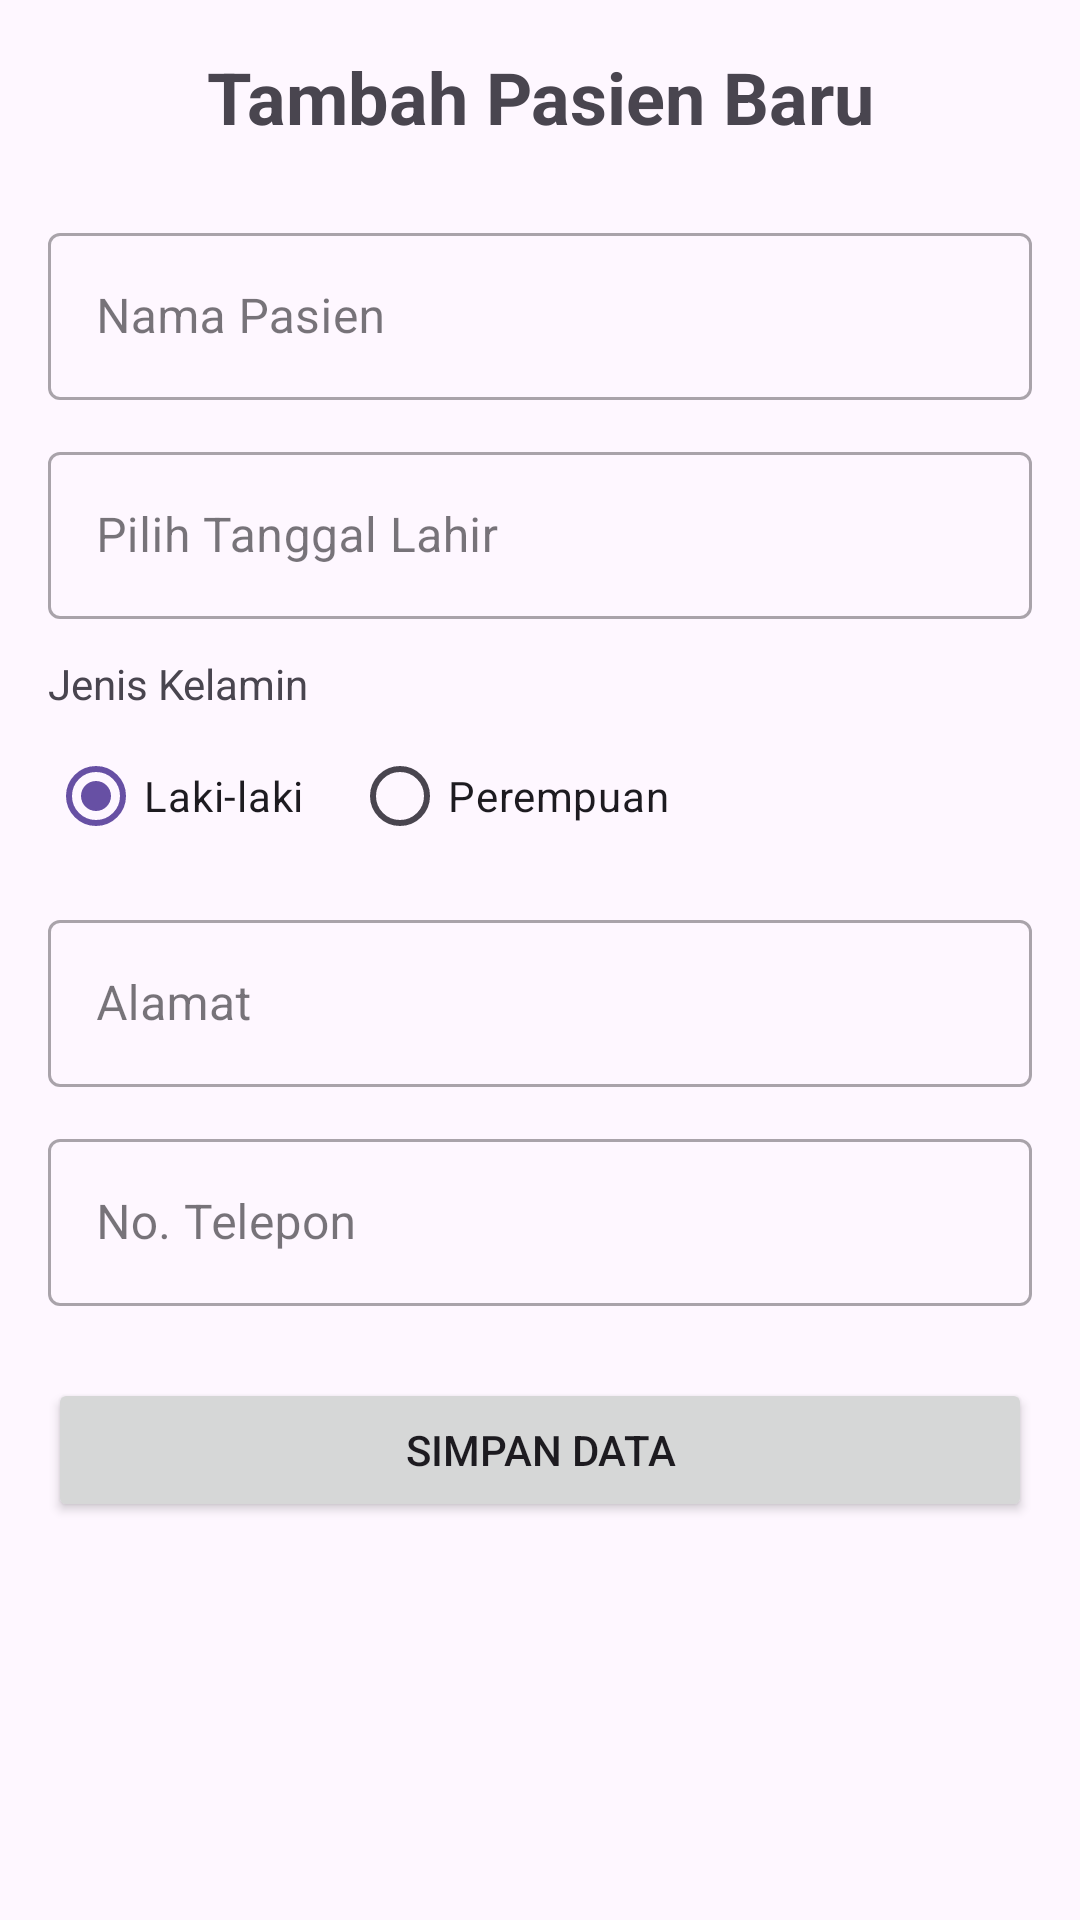

Write the Android layout XML for this screen, with the resource values it uses.
<!-- AndroidManifest.xml: application theme Theme.AppPasien -->
<!-- res/layout/activity_add_pasien.xml -->
<?xml version="1.0" encoding="utf-8"?>
<ScrollView xmlns:android="http://schemas.android.com/apk/res/android"
    android:layout_width="match_parent"
    android:layout_height="match_parent"
    android:padding="16dp">

    <LinearLayout
        android:layout_width="match_parent"
        android:layout_height="wrap_content"
        android:orientation="vertical">

        <TextView
            android:layout_width="match_parent"
            android:layout_height="wrap_content"
            android:text="Tambah Pasien Baru"
            android:textSize="24sp"
            android:textStyle="bold"
            android:layout_marginBottom="24dp"
            android:textAlignment="center"/>

        <com.google.android.material.textfield.TextInputLayout
            android:layout_width="match_parent"
            android:layout_height="wrap_content"
            android:layout_marginBottom="12dp"
            style="@style/Widget.MaterialComponents.TextInputLayout.OutlinedBox">
            <com.google.android.material.textfield.TextInputEditText
                android:id="@+id/etNama"
                android:layout_width="match_parent"
                android:layout_height="wrap_content"
                android:hint="Nama Pasien" />
        </com.google.android.material.textfield.TextInputLayout>

        <com.google.android.material.textfield.TextInputLayout
            android:layout_width="match_parent"
            android:layout_height="wrap_content"
            android:layout_marginBottom="12dp"
            style="@style/Widget.MaterialComponents.TextInputLayout.OutlinedBox">
            <com.google.android.material.textfield.TextInputEditText
                android:id="@+id/etTanggalLahir"
                android:layout_width="match_parent"
                android:layout_height="wrap_content"
                android:hint="Pilih Tanggal Lahir"
                android:focusable="false"
                android:clickable="true"
                android:inputType="none" />
        </com.google.android.material.textfield.TextInputLayout>

        <TextView
            android:layout_width="wrap_content"
            android:layout_height="wrap_content"
            android:text="Jenis Kelamin"
            android:layout_marginBottom="4dp"/>

        <RadioGroup
            android:id="@+id/rgJenisKelamin"
            android:layout_width="match_parent"
            android:layout_height="wrap_content"
            android:orientation="horizontal"
            android:layout_marginBottom="12dp">
            <RadioButton
                android:id="@+id/rbLaki"
                android:layout_width="wrap_content"
                android:layout_height="wrap_content"
                android:text="Laki-laki"
                android:checked="true"/>
            <RadioButton
                android:id="@+id/rbPerempuan"
                android:layout_width="wrap_content"
                android:layout_height="wrap_content"
                android:text="Perempuan"
                android:layout_marginStart="16dp"/>
        </RadioGroup>

        <com.google.android.material.textfield.TextInputLayout
            android:layout_width="match_parent"
            android:layout_height="wrap_content"
            android:layout_marginBottom="12dp"
            style="@style/Widget.MaterialComponents.TextInputLayout.OutlinedBox">
            <com.google.android.material.textfield.TextInputEditText
                android:id="@+id/etAlamat"
                android:layout_width="match_parent"
                android:layout_height="wrap_content"
                android:hint="Alamat"
                android:inputType="textPostalAddress" />
        </com.google.android.material.textfield.TextInputLayout>

        <com.google.android.material.textfield.TextInputLayout
            android:layout_width="match_parent"
            android:layout_height="wrap_content"
            android:layout_marginBottom="24dp"
            style="@style/Widget.MaterialComponents.TextInputLayout.OutlinedBox">
            <com.google.android.material.textfield.TextInputEditText
                android:id="@+id/etNoTelepon"
                android:layout_width="match_parent"
                android:layout_height="wrap_content"
                android:hint="No. Telepon"
                android:inputType="phone" />
        </com.google.android.material.textfield.TextInputLayout>

        <Button
            android:id="@+id/btnSimpan"
            android:layout_width="match_parent"
            android:layout_height="wrap_content"
            android:text="Simpan Data"
            android:padding="12dp"/>

        <ProgressBar
            android:id="@+id/progressBar"
            android:layout_width="wrap_content"
            android:layout_height="wrap_content"
            android:layout_gravity="center"
            android:visibility="gone"
            android:layout_marginTop="16dp"/>

    </LinearLayout>
</ScrollView>
<!-- resources referenced by this layout -->
<resources>
  <style name="Theme.AppPasien" parent="Base.Theme.AppPasien" />
  <style name="Base.Theme.AppPasien" parent="Theme.Material3.DayNight.NoActionBar">
          
          
      </style>
</resources>
